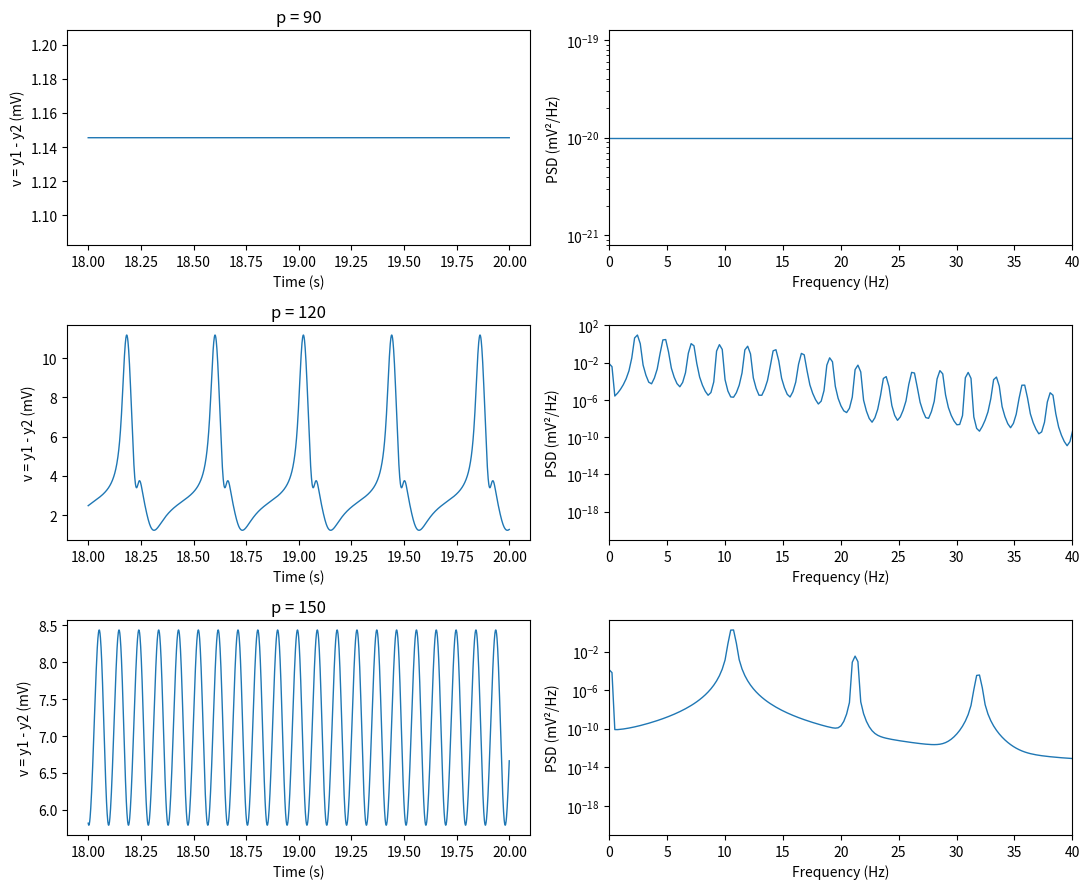

This figure's Python source:
"""Single-column Jansen-Rit model: effect of constant external input.

Run:  python simulate_jr.py
Outputs go to results/<RUN_NAME>/.
Settings can be overridden from the command line, e.g.
    python simulate_jr.py --run-name strict --solver strict
"""
import argparse
import json
import platform
from pathlib import Path

import matplotlib
matplotlib.use("Agg")
import numpy as np
import pandas as pd
import scipy
import matplotlib.pyplot as plt
from scipy.integrate import solve_ivp
from scipy.signal import welch
from scipy.special import expit

# ---------------------------------------------------------------
# Run settings: change these, not the code below
# ---------------------------------------------------------------
RUN_NAME = "baseline"          # output subfolder
INPUTS = [90.0, 120.0, 150.0]  # external input p (pulses/s)
T_END = 20.0                   # simulated duration (s)
FS = 1000                      # output sampling rate (Hz)
T_DISCARD = 5.0                # initial period excluded from analysis (s)
FLAT_THRESHOLD = 0.1           # peak-to-peak (mV) below which output counts as flat
SOLVER = dict(method="RK45", max_step=1e-3, rtol=1e-6, atol=1e-8)
Y_INIT = np.zeros(6)           # initial state

# Named solver presets used by the robustness checks (Step 8)
SOLVER_PRESETS = {
    "baseline": SOLVER,
    "strict": dict(method="RK45", max_step=5e-4, rtol=1e-8, atol=1e-10),
    "lsoda": dict(method="LSODA", rtol=1e-8, atol=1e-10),
}

# ---------------------------------------------------------------
# Model parameters (Jansen & Rit, 1995)
# ---------------------------------------------------------------
A, B = 3.25, 22.0              # max PSP amplitudes (mV)
a, b = 100.0, 50.0             # inverse time constants (1/s)
C = 135.0
C1, C2, C3, C4 = C, 0.8 * C, 0.25 * C, 0.25 * C
E0, V0, R = 2.5, 6.0, 0.56     # sigmoid parameters


def sigmoid(v):
    """Convert mean membrane potential (mV) to mean firing rate (1/s)."""
    # Input: potential in mV. Output: firing rate in pulses/s, between 0 and 2*E0 = 5.
    return 2.0 * E0 * expit(R * (v - V0))


def rhs(t, y, p):
    """Time derivatives of the six state variables."""
    y0, y1, y2, y3, y4, y5 = y
    # Each PSP is a second-order filter: y0, y1, y2 are potentials, y3, y4, y5 their rates.
    dy0 = y3
    dy1 = y4
    dy2 = y5
    # Eq. for y3: pyramidal firing S(y1 - y2) drives the PSP y0 seen by the interneurons
    # (excitatory filter, rate a).
    # Eq. for y4 below: excitatory PSP on pyramidal cells, driven by external input p
    # plus excitatory-interneuron firing. p appears in this line and nowhere else.
    # Eq. for y5: inhibitory PSP, slower filter (rate b < a), driven by inhibitory interneurons.
    dy3 = A * a * sigmoid(y1 - y2) - 2 * a * y3 - a**2 * y0
    dy4 = A * a * (p + C2 * sigmoid(C1 * y0)) - 2 * a * y4 - a**2 * y1
    dy5 = B * b * C4 * sigmoid(C3 * y0) - 2 * b * y5 - b**2 * y2
    return [dy0, dy1, dy2, dy3, dy4, dy5]


def simulate(p, y_init=None, t_end=None, fs=None, solver=None):
    """Integrate the model; return time, output v = y1 - y2, final state."""
    y_init = Y_INIT if y_init is None else y_init
    t_end = T_END if t_end is None else t_end
    fs = FS if fs is None else fs
    solver = SOLVER if solver is None else solver
    # Evenly spaced grid: Welch's FFT assumes a constant sample interval, but an
    # adaptive solver takes uneven steps, so t_eval resamples onto a fixed 1000 Hz grid.
    t_eval = np.arange(0.0, t_end, 1.0 / fs)
    sol = solve_ivp(rhs, (0.0, t_end), y_init, args=(p,),
                    t_eval=t_eval, **solver)
    if not sol.success:
        raise RuntimeError(f"Integration failed for p={p}: {sol.message}")
    # Output v = y1 - y2: excitatory minus inhibitory PSP = net pyramidal membrane potential.
    return sol.t, sol.y[1] - sol.y[2], sol.y[:, -1]


def _ptp(x):
    """Peak-to-peak range, or NaN if the window is empty."""
    return np.ptp(x) if x.size else np.nan


def summarise(t, v, p, fs=None, windows=((5, 10), (15, 20))):
    """Amplitude and spectral summary of the post-transient output."""
    fs = FS if fs is None else fs
    keep = t >= T_DISCARD            # drop 0-5 s: the settling from the initial state
    vk = v[keep]
    ptp = np.ptp(vk)
    f, pxx = welch(vk, fs=fs, nperseg=min(4096, vk.size))   # resolution fs/4096 = 0.24 Hz
    band = (f >= 1.0) & (f <= 40.0)
    oscillating = ptp > FLAT_THRESHOLD   # "flat" means peak-to-peak <= 0.1 mV
    (e0, e1), (l0, l1) = windows
    early = _ptp(v[(t >= e0) & (t < e1)])
    late = _ptp(v[(t >= l0) & (t < l1)])
    return {
        "p": p,
        "mean_mV": vk.mean(),
        "sd_mV": vk.std(),
        "ptp_mV": ptp,
        "oscillating": oscillating,
        "peak_freq_Hz": f[band][np.argmax(pxx[band])] if oscillating else np.nan,
        f"ptp_{e0}to{e1}s_mV": early,
        f"ptp_{l0}to{l1}s_mV": late,
    }, (f, pxx)


def main(run_name=None, solver_name=None):
    run_name = run_name or RUN_NAME
    solver = SOLVER_PRESETS[solver_name] if solver_name else SOLVER
    out = Path("results") / run_name
    out.mkdir(parents=True, exist_ok=True)

    fig, axes = plt.subplots(len(INPUTS), 2, figsize=(11, 3 * len(INPUTS)),
                             squeeze=False)
    rows = []
    for i, p in enumerate(INPUTS):
        t, v, _ = simulate(p, solver=solver)
        summary, (f, pxx) = summarise(t, v, p)
        rows.append(summary)
        pd.DataFrame({"t_s": t, "v_mV": v}).to_csv(
            out / f"timeseries_p{int(p)}.csv", index=False)

        win = (t >= T_END - 2.0)           # last 2 s for display
        axes[i, 0].plot(t[win], v[win], lw=1)
        axes[i, 0].set(title=f"p = {p:g}", xlabel="Time (s)",
                       ylabel="v = y1 - y2 (mV)")
        axes[i, 1].semilogy(f, pxx + 1e-20, lw=1)
        axes[i, 1].set(xlim=(0, 40), xlabel="Frequency (Hz)",
                       ylabel="PSD (mV²/Hz)")

    fig.tight_layout()
    fig.savefig(out / "input_comparison.png", dpi=150)
    pd.DataFrame(rows).to_csv(out / "summary.csv", index=False)

    run_info = {
        "run_name": run_name, "inputs": INPUTS, "t_end": T_END, "fs": FS,
        "t_discard": T_DISCARD, "flat_threshold_mV": FLAT_THRESHOLD,
        "solver": solver, "y_init": list(map(float, Y_INIT)),
        "python": platform.python_version(), "numpy": np.__version__,
        "scipy": scipy.__version__, "pandas": pd.__version__,
        "matplotlib": matplotlib.__version__,
    }
    (out / "run_info.json").write_text(json.dumps(run_info, indent=2))
    print(pd.DataFrame(rows).round(3).to_string(index=False))


if __name__ == "__main__":
    ap = argparse.ArgumentParser()
    ap.add_argument("--run-name", default=None)
    ap.add_argument("--solver", choices=list(SOLVER_PRESETS), default=None)
    args = ap.parse_args()
    main(args.run_name, args.solver)
